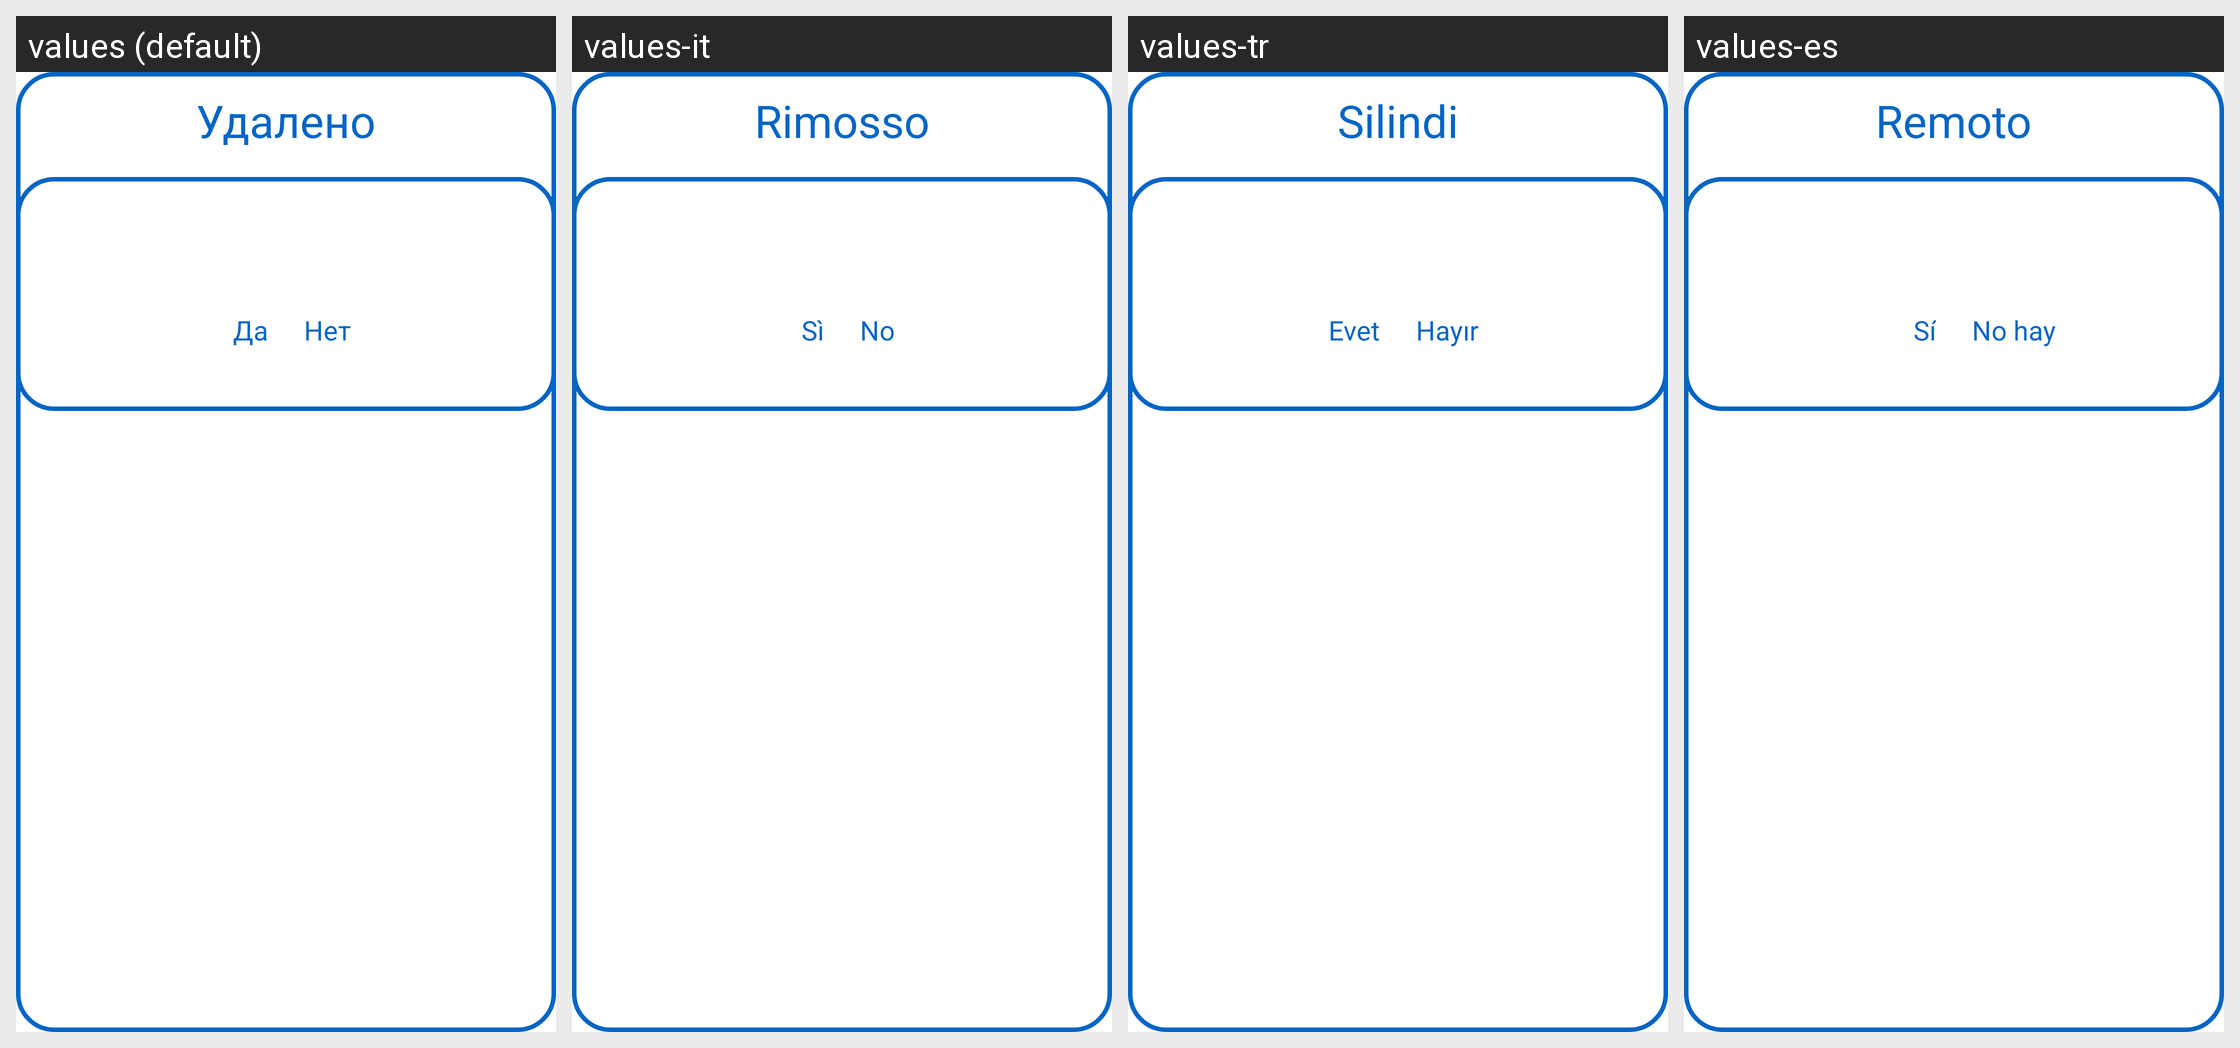

This grid shows one Android layout under several languages. Give, for every string resource on the screen, its name, the default text and each shown locale's text.
Android screen res/layout/delete_alert_layout.xml rendered under 4 locales, left to right: values (default), values-it, values-tr, values-es. Device: Nexus 5 (rendered at 1080×1920; each locale shown at half size, 540×960, under a caption strip naming it); theme AppTheme.
Other locales in the repository, not shown: values-be, values-de, values-en, values-fr, values-hi, values-ja, values-kk, values-ko, values-ky, values-pt, values-uk, values-zh.
Strings drawn on this screen, with the default value and each locale's value (text and hints the layout hard-codes, and strings that could not be matched under every locale, appear in the picture but are not listed):

delete
  values: Удалено
  values-it: Rimosso
  values-tr: Silindi
  values-es: Remoto

yes
  values: Да
  values-it: Sì
  values-tr: Evet
  values-es: Sí

no
  values: Нет
  values-it: No
  values-tr: Hayır
  values-es: No hay
